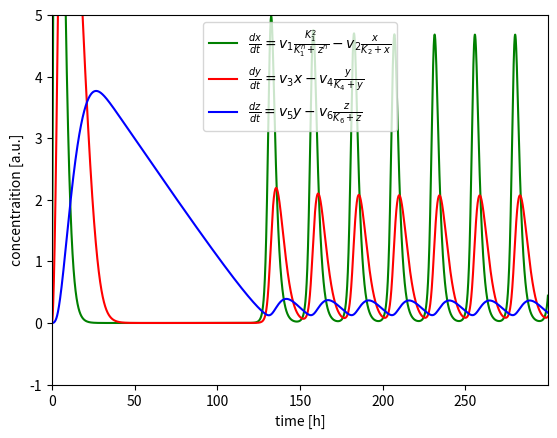

Source code (Python):
import numpy as np
import pandas as pd
import matplotlib.pyplot as plt
from scipy.integrate import odeint


def goodwill(par, t , v, k, n):
    """Goodwill-Oscillator models
        dx/dt = v1 * K1^n/(K1^n+z^n) - v2 * x/(K2+x)

        dy/dt = v3 * x - v4 * y/(K4+y)

        dz/dt = v5*y - v6 * z/(K6+z)
    """

    x,y,z = par
    v1, v2, v3, v4, v5, v6 = v
    k1,k2,k4,k6 = k

    dx = (v1 * (k1**n / (k1**n + z**n))) - (v2 * (x / (k2 + x)))
    dy = (v3 * x) - (v4 * ( y / (k4 + y)))
    dz = (v5 * y) - (v6 * (z / (k6 + z)))

    return [dx, dy, dz]


class Goodwill_models:

    def __init__(self, par, v, k, n, t):
        """_summary_

        Args:
            par (array): x, y, z -> y0
            v (array): v1, v2, v3, v4, v5, v6
            k (array): K1, K2, K4, K6
            n (int): 
            t (array): timespan
        """
        self.par = par
        self.v = v
        self.k = k
        self.n = n
        self.t = t
        

    def goodwill_solver(self):

        t = self.t
        par = self.par
        v = self.v
        k = self.k
        n = self.n

        return odeint(goodwill, par, t, args = (v, k, n))
    
    
    def norm_to_mean(self):
        solv = self.goodwill_solver()
        norm = [solv[:,i] / np.mean(solv[:,i]) for i in range(solv.shape[1])]   # normalizing to mean
        
        return norm


    def goodplot_timeseries(self):

        norm = self.norm_to_mean()

        plt.plot(t,norm[0],'g',label=r'$\frac{dx}{dt}= v_1 \frac{K_1^2}{K_1^n + z^n} - v_2 \frac{x}{K_2 + x}$')
        plt.plot(t,norm[1],'r',label=r'$\frac{dy}{dt}= v_3x - v_4 \frac{y}{K_4 + y}$')
        plt.plot(t,norm[2],'b',label=r'$\frac{dz}{dt}= v_5y - v_6 \frac{z}{K_6 + z}$')
        plt.ylabel('concentraition [a.u.]')
        plt.ylim(-1,5)
        plt.xlim(0,self.t[-1])
        plt.xlabel('time [h]')
        plt.legend(loc='best')
        plt.show()

        return None


    def phasespace(self):
        norm = self.norm_to_mean()

        plt.subplot(3, 1, 1)
        plt.plot(norm[0],norm[1],'g')
        plt.ylabel('[y] [a.u.]')
        plt.xlabel('x concentraition [a.u.]')
        plt.ylim(0,2.5)
        plt.xlim(0,4)
        plt.title("Phasespace")

        plt.subplot(3, 1, 2)
        plt.plot(norm[0],norm[2], 'r')
        plt.ylabel('[z] [a.u.]')
        plt.xlabel('x concentraition [a.u.]')
        plt.ylim(0,2.5)
        plt.xlim(0,4)

        plt.subplot(3, 1, 3)
        plt.plot(norm[1],norm[2], 'b')
        plt.ylabel('[z] [a.u.]')
        plt.xlabel('y concentraition [a.u.]')
        plt.ylim(0,2.5)
        plt.xlim(0,4)

        plt.show()

        return None
    

    def bifurcation_values(self, v_start : int, v_end : int, v_index : int, par_index : int):
        """getting max and min of our solution

        Args:
            v_start (int): Start
            v_end (int): End
            v_index (int) : index for which v will be look at
            par_index (int) : index for which parameter
        """

        t = self.t
        par = self.par
        k = self.k
        n = self.n
        v_look = np.arange(v_start, v_end, 0.01)
        maxi = []
        mini = []
        v = self.v

        for i in v_look:
            v[v_index] = i
            solv = odeint(goodwill, par, t, args = (v, k, n))
            norm = solv[:,par_index] / np.mean(solv[:,par_index])
            maxi.append(max(norm))
            mini.append(min(norm))
        
        return maxi, mini







par = [0,0,0]
v = [0.7, 0.45, 0.7, 0.35, 0.7, 0.35]
k = [1,1,1,1]
n = 7
t = np.arange(0.0,300, 0.001)

good = Goodwill_models(par, v, k, n, t)


# [examples, timeseries and phasespace]_______________________________________________________________________________________________________________________

solv = good.goodplot_timeseries()
# print(solv, good.phasespace())


# [examples, bifurcation]_______________________________________________________________________________________________________________________

# print(good.bifurcation_values(0.1,1.5, 1, 0))
